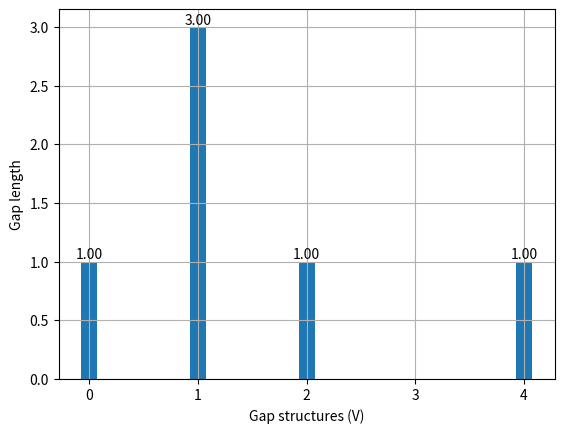

Generate this figure with matplotlib:
import matplotlib.pyplot as plt

# ======================= Calculate Gap Structures =====================================================================
# Function to calculate gap structures (lengths of consecutive zeros) in a sequence
def cal_gaps(_sequence):
    gap = []
    gap_counter = 0
    no_gap = 0                  # when we do not know the first bit is 1 or 0 so the condition is false

    for bits in _sequence:
        if bits == 0:
            gap_counter += 1    # calculate the number of continued zeros between two ones
        elif bits == 1:         # finds the 1s in a list start checking for no gaps.
            if no_gap:          # if there are two continued 1s in a list then append the counter
                gap.append(gap_counter)  # add 0s in every step with no gap
            gap_counter = 0     # Reset the counter
            no_gap = 1          # found the no_gap in the list, it is true
    print("gaps: ", gap)
    return gap


# ==================== Count and Normalise the gap structure ===========================================================
def cal_norm_gaps(my_seq):                   # find the unique gaps in the sequence
    uniq_gaps_ = []
    counts_ = []
    for unq_gap_len in set(my_seq):
        count = my_seq.count(unq_gap_len)    # count repetition of same gaps
        uniq_gaps_.append(unq_gap_len)        # find and store the unique gaps
        counts_.append(count)                 # Total Number of similar gaps

    # Normalise the gap structures
    total = sum(my_seq)                      # sum of Gap sequence
    norm_gaps_ = []                           # normalised gap structures
    for count in counts_:
        normalised = count / total           # normalise every count using total sum of gaps
        norm_gaps_.append(normalised)         # store normalised gaps in a list

    print("counts: ", counts_, "unique gaps: ", uniq_gaps_, "norm gaps: ", norm_gaps_)
    return uniq_gaps_, norm_gaps_, counts_


# ============================ Graphs ==================================================================================
# Plot the Gap Structures of rnd_seq and M_sequence
def plot_histogram(un_gaps, no_gaps, title=None):
    plt.figure()
    bars = plt.bar(un_gaps, no_gaps, width=0.15, align='center')
    # plt.title(title)
    plt.xlabel("Gap structures (V)")
    plt.ylabel("Gap length")
    plt.grid(True)

    for num in range(len(bars)):        # write the normalised value on top of the bars
        bar = bars[num]
        value = no_gaps[num]
        x_pos = bar.get_x() + bar.get_width() / 2
        plt.text(x_pos, value, f"{value:.2f}", ha='center', va='bottom')

    # # Fit a polynomial curve to the data points
    # x_fit = np.linspace(min(un_gaps), max(un_gaps), 50)
    # co_eff = np.polyfit(un_gaps, no_gaps, 3)
    # y_fit = np.polyval(co_eff, x_fit)
    #
    # # Plot the smooth curve
    # plt.plot(x_fit, y_fit, '-g', lw=0.5)

    plt.show()


# ============================ Function to test any provided sequence ==================================================
def tests(rnd_seq):

    rnd_seq = [int(bit) for bit in rnd_seq]
    seq_len = len(rnd_seq)

    print("Sequence Length = ", seq_len)

    rnd_zeros = rnd_seq.count(0)
    rnd_ones = rnd_seq.count(1)
    print(f"Random Sequence Balance: 0s= {rnd_zeros}, 1s= {rnd_ones}")

    # Calculate Gap Structures
    rnd_gaps = cal_gaps(rnd_seq)

    # Count and Normalise the gap structure
    rnd_uniq_gaps, rnd_norm_gaps, rnd_counts_ = cal_norm_gaps(rnd_gaps)
    print("\nThe probability of zero gaps in the sequence: ", max(rnd_norm_gaps))
    print("Total Number of Unique gaps in the sequence : ", max(rnd_uniq_gaps), "\n")

    # Plot the Gap Structures
    plot_histogram(rnd_uniq_gaps, rnd_counts_, "Gap Structures")


# sequence = [1, 1, 1, 1, 0, 0, 0, 0, 1, 0, 1, 1, 1, 1, 0, 0, 0, 1, 0, 0, 0, 1, 1, 1, 1, 0, 1, 1, 1, 0, 0, 0, 0, 1, 0, 1, 0, 0, 0, 1, 0, 0, 0, 1, 0, 1, 1, 1, 0, 0, 0, 1, 1, 0, 1, 0, 1, 1, 1, 1, 0, 0, 0, 1, 0, 0, 0, 1, 0, 1, 0, 1, 0, 0, 1, 1, 1, 1, 1, 0, 0, 0, 0, 0, 0, 1, 0, 1, 0, 0, 0, 0, 1, 0, 1, 0, 1, 1, 1, 0, 1, 0, 0, 1, 0, 0, 1, 0, 0, 0, 0, 1, 1, 1, 0, 1, 1, 0, 1, 0, 0, 0, 0, 0, 0, 0, 0, 1, 1, 0, 0, 1, 1, 0, 0, 0, 0, 1, 0, 1, 1, 0, 0, 1, 0, 1, 1, 1, 1, 0, 1, 1, 0, 1, 1, 0, 0, 1, 0, 0, 1, 1, 0, 0, 1, 1, 0, 1, 1, 0, 0, 0, 1, 0, 1, 1, 1, 1, 0, 1, 1, 1, 0, 0, 1, 1, 1, 0, 0, 0, 1, 1, 0, 1, 0, 1, 1, 0, 1, 1, 0, 1, 0, 1, 0, 0, 1, 0, 0, 0, 0, 1, 0, 0, 0, 1, 1, 1, 0, 1, 0, 1, 1, 1, 1, 0, 0, 1, 0, 0, 0, 0, 0, 0, 1, 1, 1, 1, 0, 1, 0, 0, 0, 1, 1, 0, 1, 0, 1, 0, 0, 0, 0, 1, 0, 1, 0, 1, 0, 1, 0, 1, 0, 1, 1, 0, 0, 0, 0, 0, 1, 0, 0, 1, 0, 0, 1, 1, 1, 1, 1, 1, 0, 1, 0, 1, 1, 0, 1, 1, 1, 1, 1, 1, 1, 1, 1, 0, 1, 0, 0, 1, 0, 0, 0, 0, 1, 0, 1, 0, 1, 1, 1, 1, 1, 1, 1, 0, 0, 1, 1, 0, 0, 1, 0, 0, 0, 0, 0, 1, 1, 1, 0, 0, 0, 1, 1, 1, 1, 0, 1, 0, 1, 0, 1, 0, 1, 0, 0, 1, 0, 1, 1, 0, 0, 0, 0, 0, 1, 0, 0, 0, 0, 0, 0, 1, 0, 1, 0, 1, 1, 1, 0, 1, 1, 1, 1, 0, 0, 1, 0, 1, 1, 0, 1, 0, 1, 0, 0, 0, 0, 1, 1, 1, 1, 0, 0, 0, 0, 1, 0, 1, 1, 1, 0, 0, 0, 1, 1, 1, 0, 0, 0, 1, 0, 0, 1, 1, 0, 1, 0, 1, 0, 1, 0, 1, 0, 0, 0, 0, 1, 1, 1, 1, 1, 0, 1, 1, 0, 1, 1, 0, 1, 0, 0, 1, 0, 0, 0, 1, 1, 1, 0, 1, 0, 0, 1, 1, 1, 0, 1, 0, 0, 1, 0, 0, 1, 0, 1, 0, 1, 0, 1, 0, 1, 0, 1, 0, 1, 0, 1, 0, 1, 1, 1, 0, 0, 0, 0, 0, 1, 1, 1, 1, 0, 1, 1, 1, 1, 1, 1, 1, 1, 1, 1, 0, 1, 0, 1, 1, 0, 0]
sequence = '111111111100000000000111100001000111111010101000101110011010000010001011011011011111010001101110110101101011111110111110100010001011000111111110000001001011100100111001011111010101101010110101000010111010011001101011110100100101011111000100010101010101010101111001001110001110010001100100111011110110010111111000001110001011011100100000101100000111010100111001111100101110101001111000101001001011011110101011111101110101000000110011001001001000101010000011011110010'
s = [1, 0, 1, 1, 0, 1, 0, 1, 0, 0, 1, 0, 0, 0, 0, 1, 0]
tests(s)